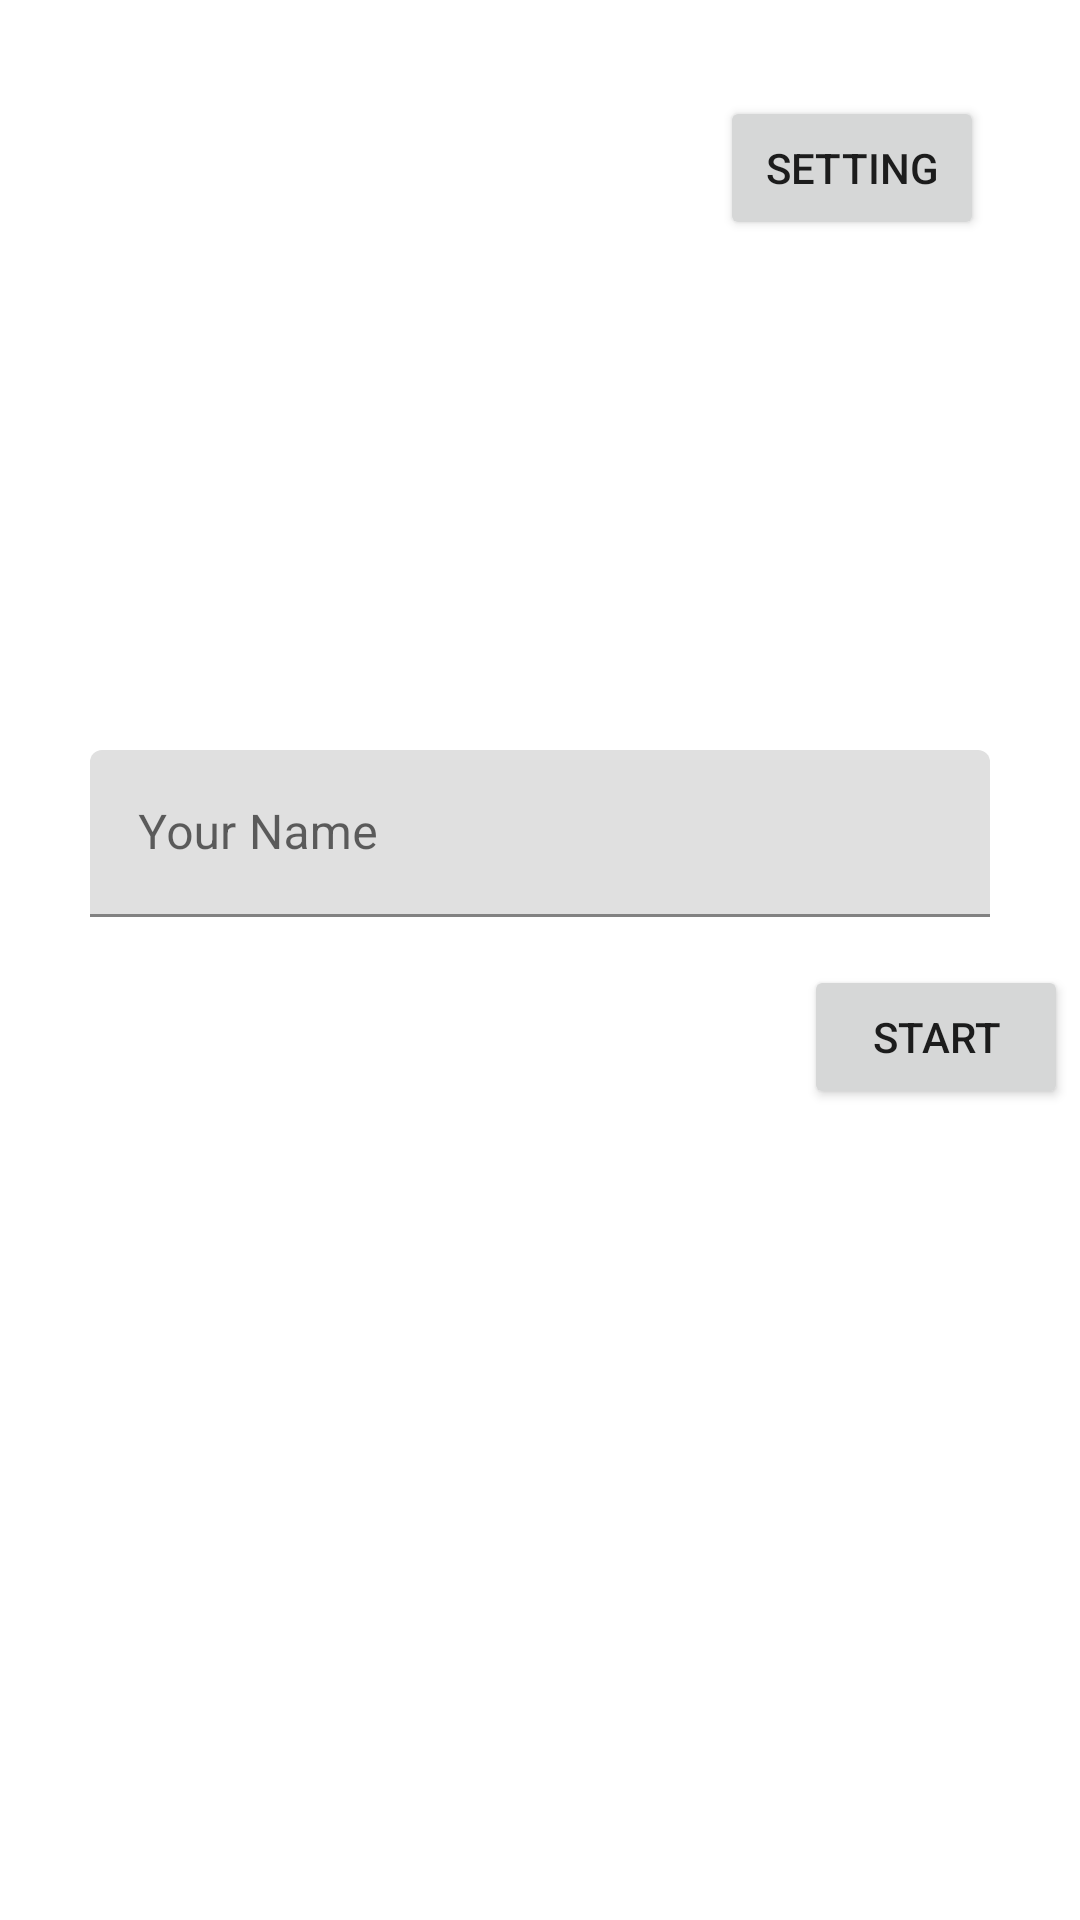

The Android layout XML behind this screen, and the referenced resources:
<!-- AndroidManifest.xml: application theme Theme.Adv160421086Week2 -->
<!-- res/layout/fragment_main.xml -->
<?xml version="1.0" encoding="utf-8"?>
<FrameLayout xmlns:android="http://schemas.android.com/apk/res/android"
    xmlns:app="http://schemas.android.com/apk/res-auto"
    xmlns:tools="http://schemas.android.com/tools"
    android:layout_width="match_parent"
    android:layout_height="match_parent"
    tools:context=".MainFragment">

    

    <androidx.constraintlayout.widget.ConstraintLayout
        android:layout_width="match_parent"
        android:layout_height="match_parent">

        <com.google.android.material.textfield.TextInputLayout
            android:id="@+id/textInputLayout2"
            android:layout_width="300dp"
            android:layout_height="wrap_content"
            android:layout_marginTop="250dp"
            app:layout_constraintEnd_toEndOf="parent"
            app:layout_constraintStart_toStartOf="parent"
            app:layout_constraintTop_toTopOf="parent">

            <com.google.android.material.textfield.TextInputEditText
                android:id="@+id/txtName"
                android:layout_width="match_parent"
                android:layout_height="wrap_content"
                android:hint="Your Name" />
        </com.google.android.material.textfield.TextInputLayout>

        <Button
            android:id="@+id/btnStart"
            android:layout_width="wrap_content"
            android:layout_height="wrap_content"
            android:layout_marginStart="268dp"
            android:layout_marginTop="16dp"
            android:text="Start"
            app:layout_constraintStart_toStartOf="parent"
            app:layout_constraintTop_toBottomOf="@+id/textInputLayout2" />

        <Button
            android:id="@+id/btnSetting"
            android:layout_width="wrap_content"
            android:layout_height="wrap_content"
            android:layout_marginTop="32dp"
            android:layout_marginEnd="32dp"
            android:text="Setting"
            app:icon="@drawable/baseline_settings_24"
            app:layout_constraintEnd_toEndOf="parent"
            app:layout_constraintTop_toTopOf="parent" />
    </androidx.constraintlayout.widget.ConstraintLayout>

</FrameLayout>
<!-- resources referenced by this layout -->
<resources>
  <style name="Theme.Adv160421086Week2" parent="Theme.MaterialComponents.DayNight.DarkActionBar">
          
          <item name="colorPrimary">@color/purple_500</item>
          <item name="colorPrimaryVariant">@color/purple_700</item>
          <item name="colorOnPrimary">@color/white</item>
          
          <item name="colorSecondary">@color/teal_200</item>
          <item name="colorSecondaryVariant">@color/teal_700</item>
          <item name="colorOnSecondary">@color/black</item>
          
          <item name="android:statusBarColor">?attr/colorPrimaryVariant</item>
          
      </style>
  <!-- not gathered from this repository: default colours our renderer supplied (Android Studio template values) -->
  <color name="purple_500">#FF6200EE</color>
  <color name="purple_700">#FF3700B3</color>
  <color name="teal_200">#FF03DAC5</color>
  <color name="teal_700">#FF018786</color>
  <color name="black">#FF000000</color>
  <color name="white">#FFFFFFFF</color>
</resources>
